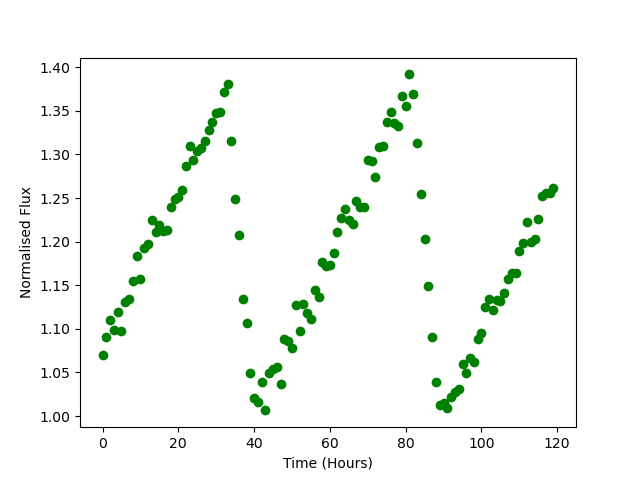

The table this chart was drawn from, first rows:
Time, Flux
0.0, 1.07
1.0, 1.091
2.0, 1.111
3.0, 1.099
4.0, 1.119
5.0, 1.097
6.0, 1.131
7.0, 1.134
8.0, 1.155
9.0, 1.184
10.0, 1.157
11.0, 1.193
12.0, 1.198
13.0, 1.225
14.0, 1.211
15.0, 1.219
16.0, 1.212
17.0, 1.214
18.0, 1.24
19.0, 1.249
20.0, 1.251
21.0, 1.259
22.0, 1.287
23.0, 1.31
24.0, 1.293
25.0, 1.304
26.0, 1.307
27.0, 1.316
28.0, 1.328
29.0, 1.337
30.0, 1.348
31.0, 1.349
32.0, 1.372
33.0, 1.381
34.0, 1.315
35.0, 1.248
36.0, 1.207
37.0, 1.135
38.0, 1.107
39.0, 1.049
40.0, 1.021
41.0, 1.016
42.0, 1.039
43.0, 1.006
44.0, 1.05
45.0, 1.054
46.0, 1.056
47.0, 1.036
48.0, 1.089
49.0, 1.086
50.0, 1.078
51.0, 1.128
52.0, 1.098
53.0, 1.129
54.0, 1.118
55.0, 1.111
56.0, 1.145
57.0, 1.136
58.0, 1.177
59.0, 1.172
... 60 more rows
